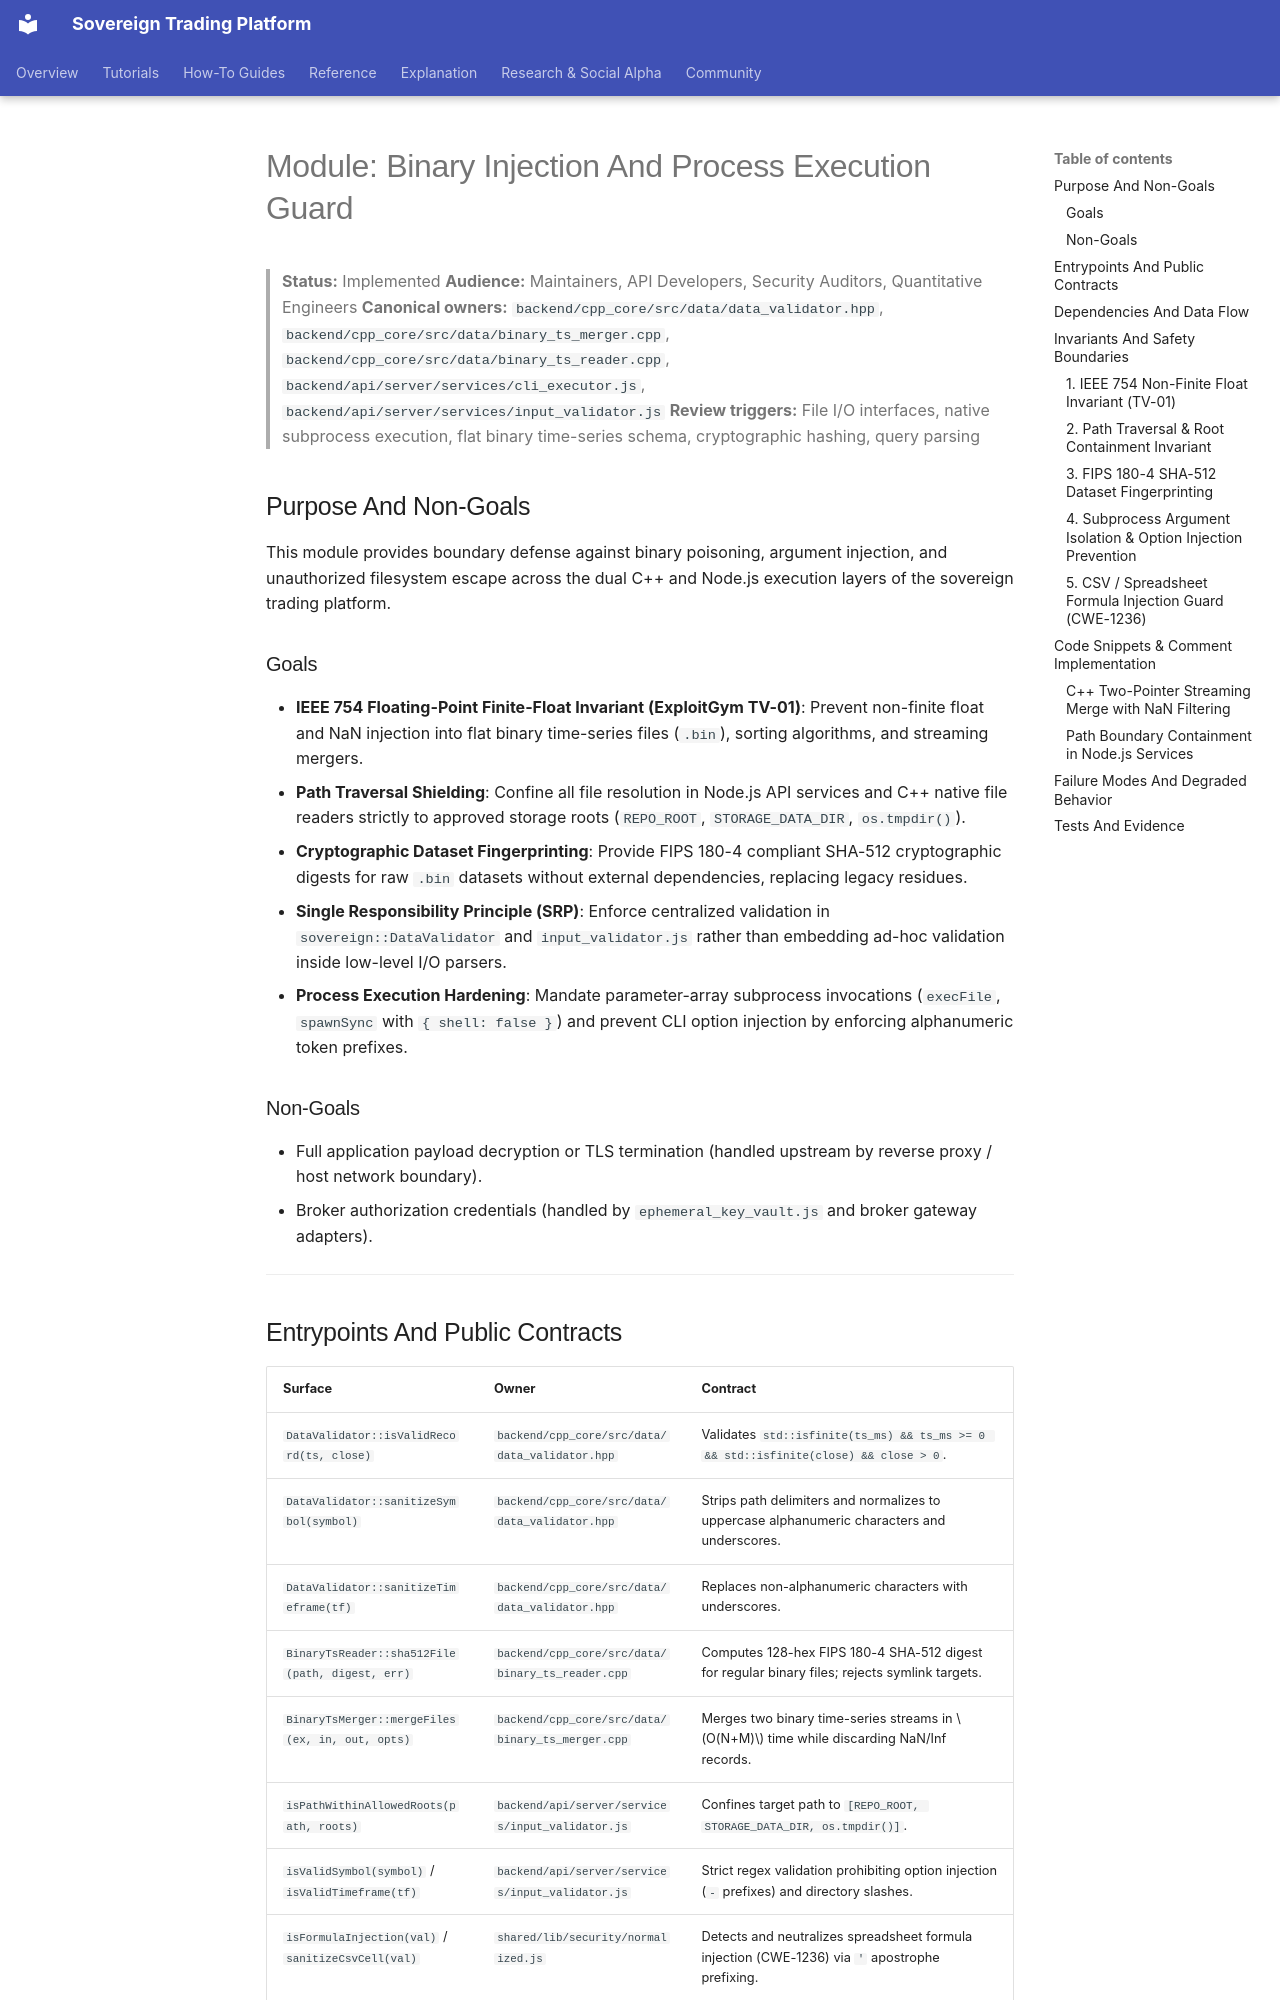

repository: vgbn2/personal_finance_draft · page: modules/binary_injection_and_execution_guard/index.html · generator: mkdocs

# Module: Binary Injection And Process Execution Guard

> **Status:** Implemented
> **Audience:** Maintainers, API Developers, Security Auditors, Quantitative Engineers
> **Canonical owners:** `backend/cpp_core/src/data/data_validator.hpp`, `backend/cpp_core/src/data/binary_ts_merger.cpp`, `backend/cpp_core/src/data/binary_ts_reader.cpp`, `backend/api/server/services/cli_executor.js`, `backend/api/server/services/input_validator.js`
> **Review triggers:** File I/O interfaces, native subprocess execution, flat binary time-series schema, cryptographic hashing, query parsing

## Purpose And Non-Goals

This module provides boundary defense against binary poisoning, argument injection, and unauthorized filesystem escape across the dual C++ and Node.js execution layers of the sovereign trading platform.

### Goals
- **IEEE 754 Floating-Point Finite-Float Invariant (ExploitGym TV-01)**: Prevent non-finite float and NaN injection into flat binary time-series files (`.bin`), sorting algorithms, and streaming mergers.
- **Path Traversal Shielding**: Confine all file resolution in Node.js API services and C++ native file readers strictly to approved storage roots (`REPO_ROOT`, `STORAGE_DATA_DIR`, `os.tmpdir()`).
- **Cryptographic Dataset Fingerprinting**: Provide FIPS 180-4 compliant SHA-512 cryptographic digests for raw `.bin` datasets without external dependencies, replacing legacy residues.
- **Single Responsibility Principle (SRP)**: Enforce centralized validation in `sovereign::DataValidator` and `input_validator.js` rather than embedding ad-hoc validation inside low-level I/O parsers.
- **Process Execution Hardening**: Mandate parameter-array subprocess invocations (`execFile`, `spawnSync` with `{ shell: false }`) and prevent CLI option injection by enforcing alphanumeric token prefixes.

### Non-Goals
- Full application payload decryption or TLS termination (handled upstream by reverse proxy / host network boundary).
- Broker authorization credentials (handled by `ephemeral_key_vault.js` and broker gateway adapters).

---
